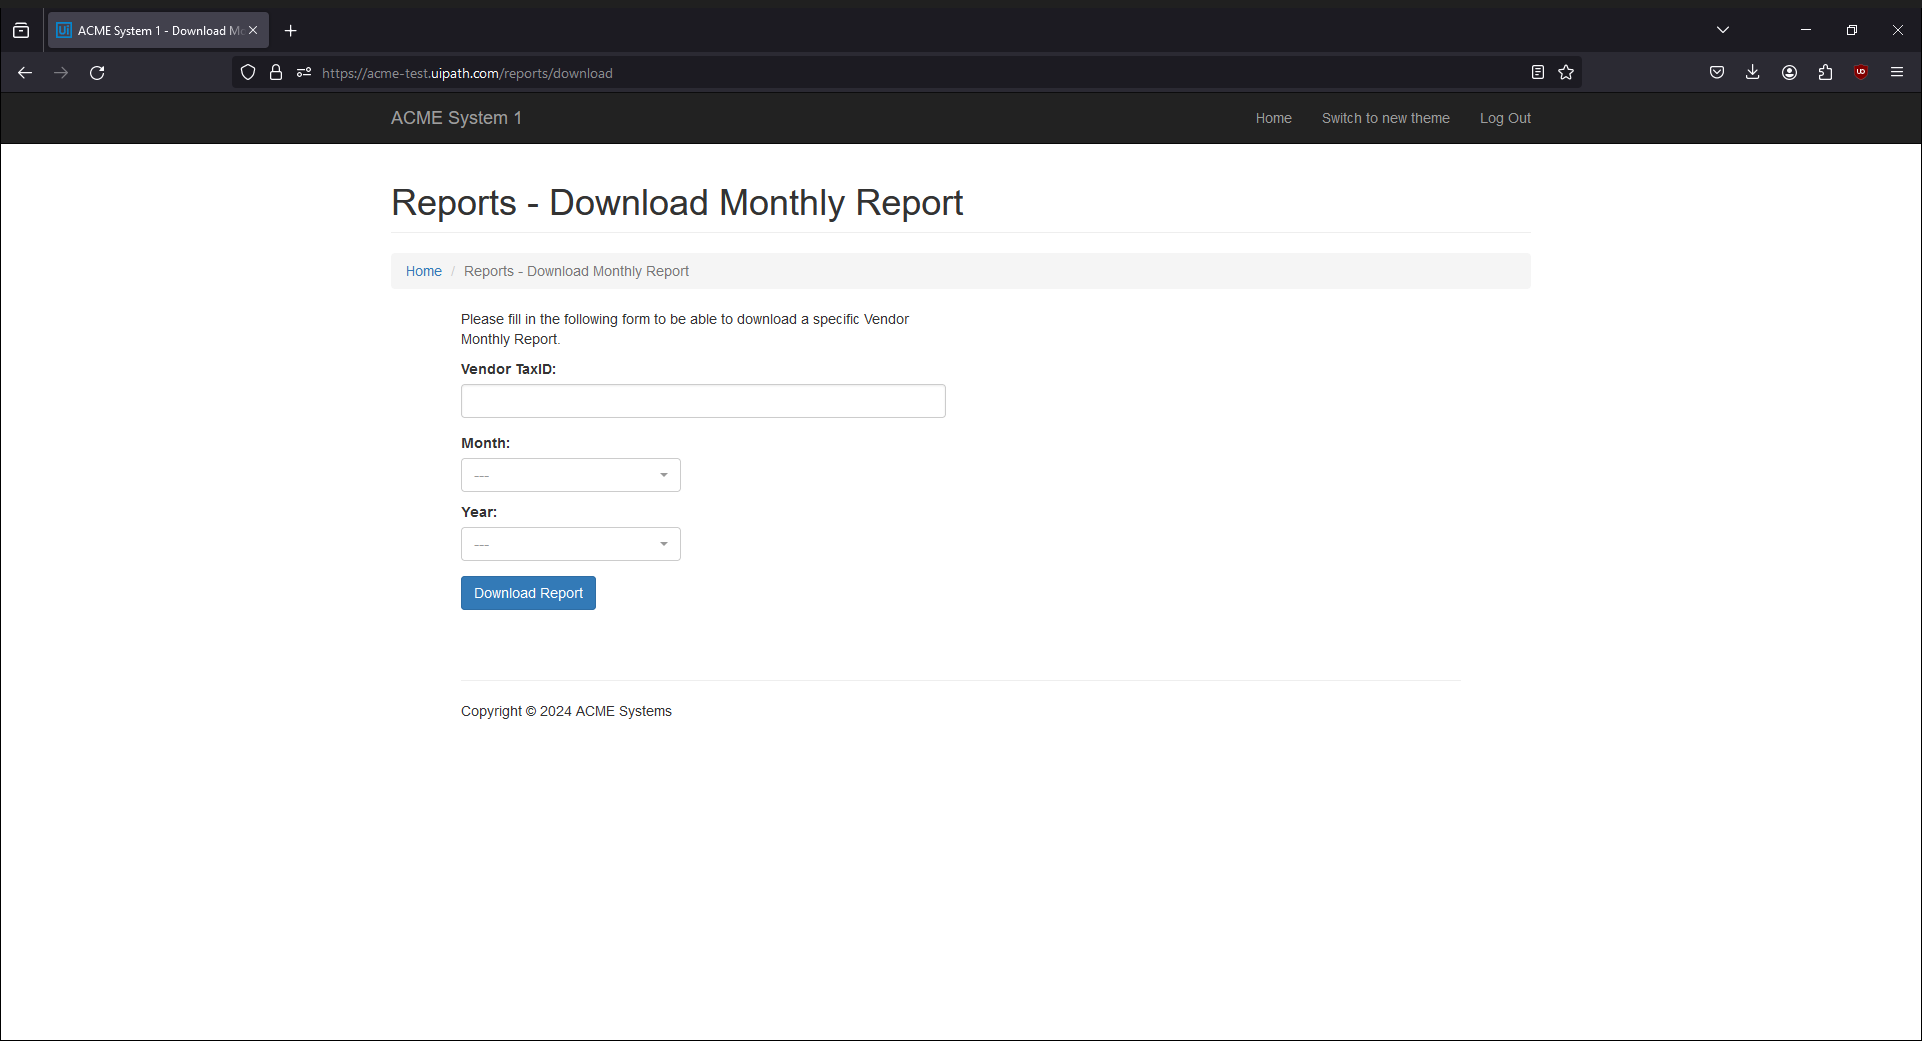
Task: Robotic Enterprise Framework
Workflow: DownloadMonthlyReport

Step 1: Use Browser Firefox: ACME System 1 - Download Monthly Report in window 'ACME System 1 - Download Monthly Report' (firefox.exe)

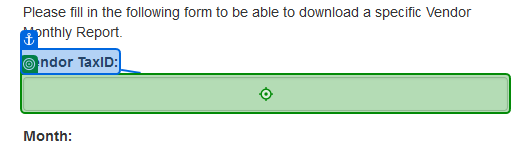
Step 2: type [in_Tax_Id]

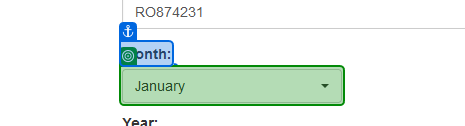
Step 3: select [in_Month]

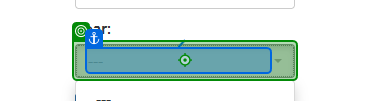
Step 4: click on '---'

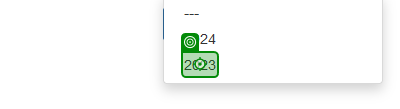
Step 5: click

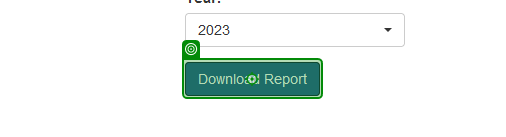
Step 6: click on 'Download Report'

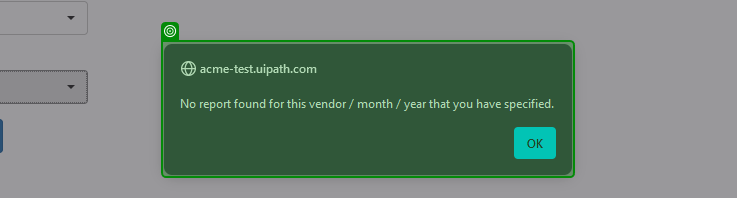
Step 7: check 'chrome://global/content…'

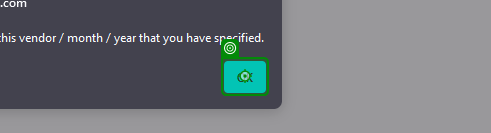
Step 8 [then]: click